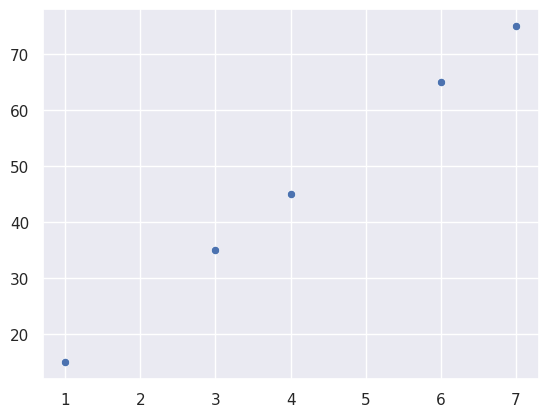
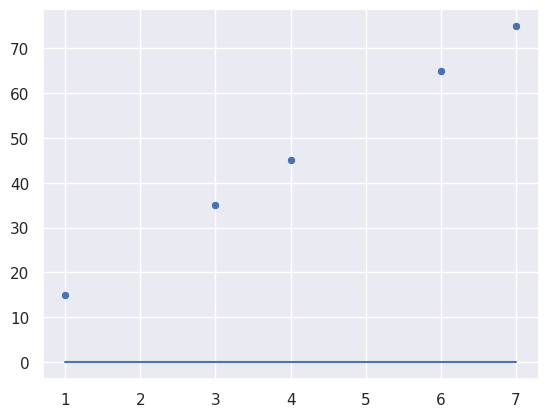
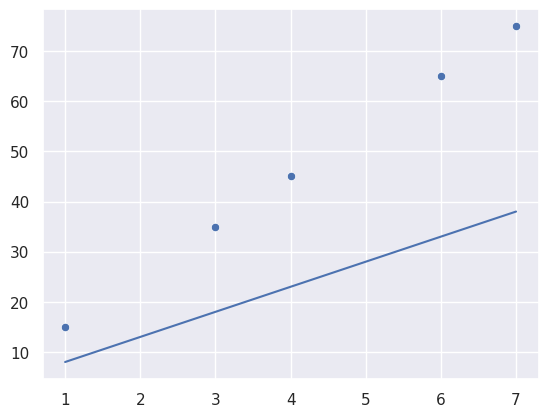
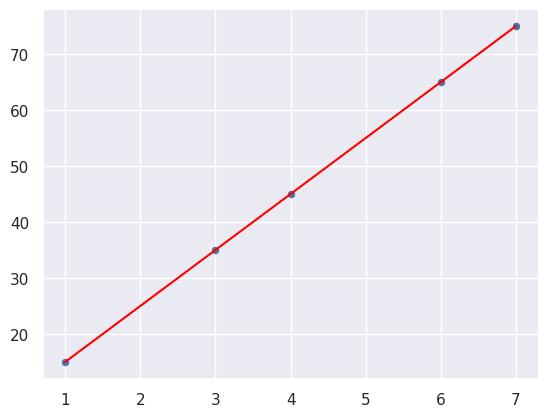
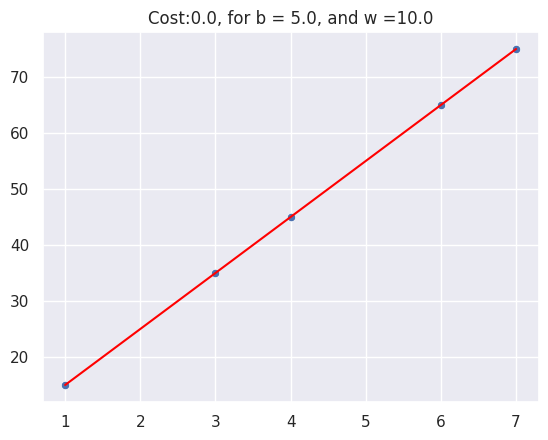
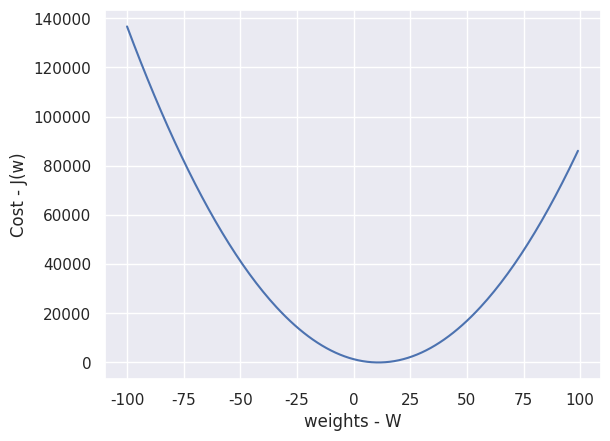
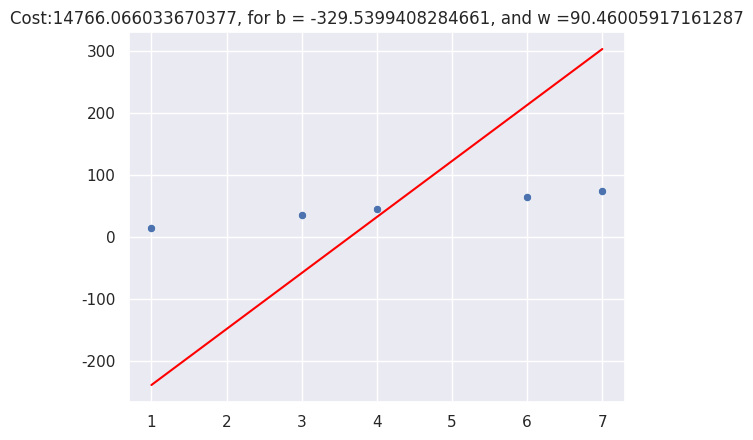

Source code (Python) for these figures, in order:
import numpy as np
import pandas as pd
import matplotlib.pyplot as plt
import seaborn as sns
sns.set_theme()

X = np.array([1,3,4,6,7])   # years of experience
y = np.array([15,35,45,65,75])  # salary in thosunds


sns.scatterplot(x = X , y = y)

def make_predication(X,y,w,b):       # w -> weights and b-> bais
  m = X.shape[0]
  pred_list = np.zeros((m,))

  for i in range(m):
    pred_list[i] = w * X[i] + b

  return pred_list


predications = make_predication(X,y,0,0)
print(predications)
sns.scatterplot(x = X,y = y)
plt.plot(X, predications)

predications = make_predication(X,y,w =5,b = 3)
print(predications)
sns.scatterplot(x = X,y = y)
plt.plot(X, predications)

predications = make_predication(X,y,w=10,b =5)
print(predications)
sns.scatterplot(x = X,y = y)
plt.plot(X, predications,color='red')
plt.show()

def compute_cost(X,y,w,b):
  m = X.shape[0]         # numbers of datapoints
  cost = 0.00

  for i in range(m):
    predication = w * X[i] + b      # apply this
    error = predication - y[i]
    error_squred = error ** 2

    cost = cost + error_squred


  cost = cost / (2 * m)
  return cost



w = 10.0
b = 5.0
predications = make_predication(X,y,w=w,b =b)
print(predications)
sns.scatterplot(x = X,y = y)
plt.plot(X, predications,color='red')
plt.title(f"Cost:{compute_cost(X,y,w=w,b=b)}, for b = {b}, and w ={w}")

w = []
cost = []


for i in range(-100,100):
  cost_i = compute_cost(X,y,w=i,b=0)
  w.append(i)
  cost.append(cost_i)

plt.plot(w,cost)
plt.xlabel("weights - W")
plt.ylabel("Cost - J(w)")


def calculate_gradient(X,y,w,b):
   m = X.shape[0]         # numbers of datapoints
   gradient = 0

   dj_dw = 0.0
   dj_db = 0.0

   for i in range(m):
    predication = w * X[i] + b      # apply this
    error = predication - y[i]

    dj_dw = dj_dw + (error - X[i])
    dj_db = dj_db + error

   dj_dw = dj_dw / m
   dj_db = dj_db / m

   return dj_dw , dj_db



calculate_gradient(X,y,w=10,b=5)



def gredient_descent(X,y,w_input,b_input,max_iter, alpha= 0.01):
  w = w_input
  b = b_input
  cost_memo = []
  iteration = []

  for i in range(max_iter):
    dj_dw , dj_db =  calculate_gradient(X,y,w,b)

    # update
    w = w - alpha * dj_dw   #in this protion i bascially performs {W(old) - 0.01(alpha value) * dj_dw(derivate of w)}
    b = b - alpha * dj_db

    cost = compute_cost(X,y,w,b)
    cost_memo.append(cost)
    iteration.append(i)

    if i % 100 == 0:
      print(f"iteration:{i}, w:{w:0.4f}, b:{b:0.4f}, dj_dw:{dj_dw:0.4f}, dj_db:{dj_db:0.4f}, cost:{cost:0.4f}")

  return w,b,cost_memo,iteration


w_final,b_final,cost_memo,iter = gredient_descent(X,y,w_input=0,b_input=0,max_iter=10000, alpha= 0.01)

print(w_final,b_final)

predications = make_predication(X,y,w=w_final,b=b_final)
print(predications)
sns.scatterplot(x = X,y = y)
plt.plot(X, predications,color='red')
plt.title(f"Cost:{compute_cost(X,y,w=w_final,b=b_final)}, for b = {b_final}, and w ={w_final}")

#jar 2 bhocor ar experience tar salary

x = 2
predication = w_final * x + b
print(predication)
